The GitHub repository noorainf18/Hex-Nut-Defective-Detection-and-Classification contains a labelled image folder "data" with 2 categories: broken, good. Examples follow, each with its label.

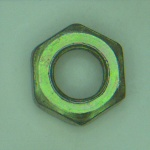
Label: good

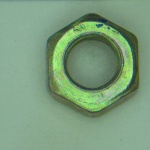
Label: good

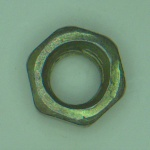
Label: good

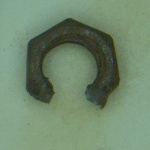
Label: broken

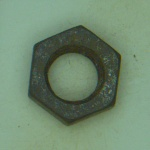
Label: broken

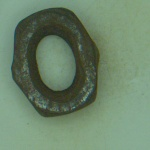
Label: broken
